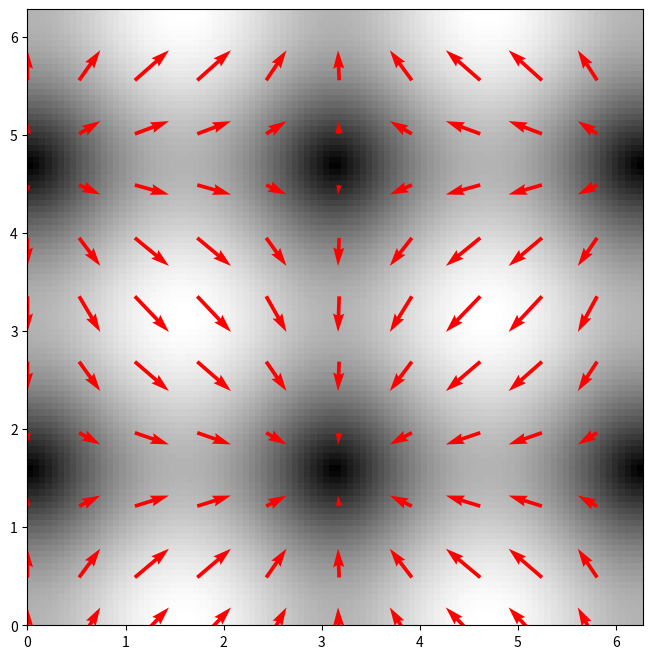

Python code for this plot:
import matplotlib.pyplot as plt
import numpy as np

x_range = y_range = np.linspace(0, 2*np.pi, 100)
x, y = np.meshgrid(x_range, y_range)
fx, fy = np.sin(x), np.cos(y)
f_mag = np.sqrt(fx**2 + fy**2)
plt.figure(figsize=(8,8))
plt.imshow(f_mag, origin="lower", extent=(0, 2*np.pi, 0, 2*np.pi), cmap="gray")
plt.quiver(x[::10,::10], y[::10,::10], fx[::10,::10], fy[::10,::10], pivot="middle", color="red")
plt.show()
